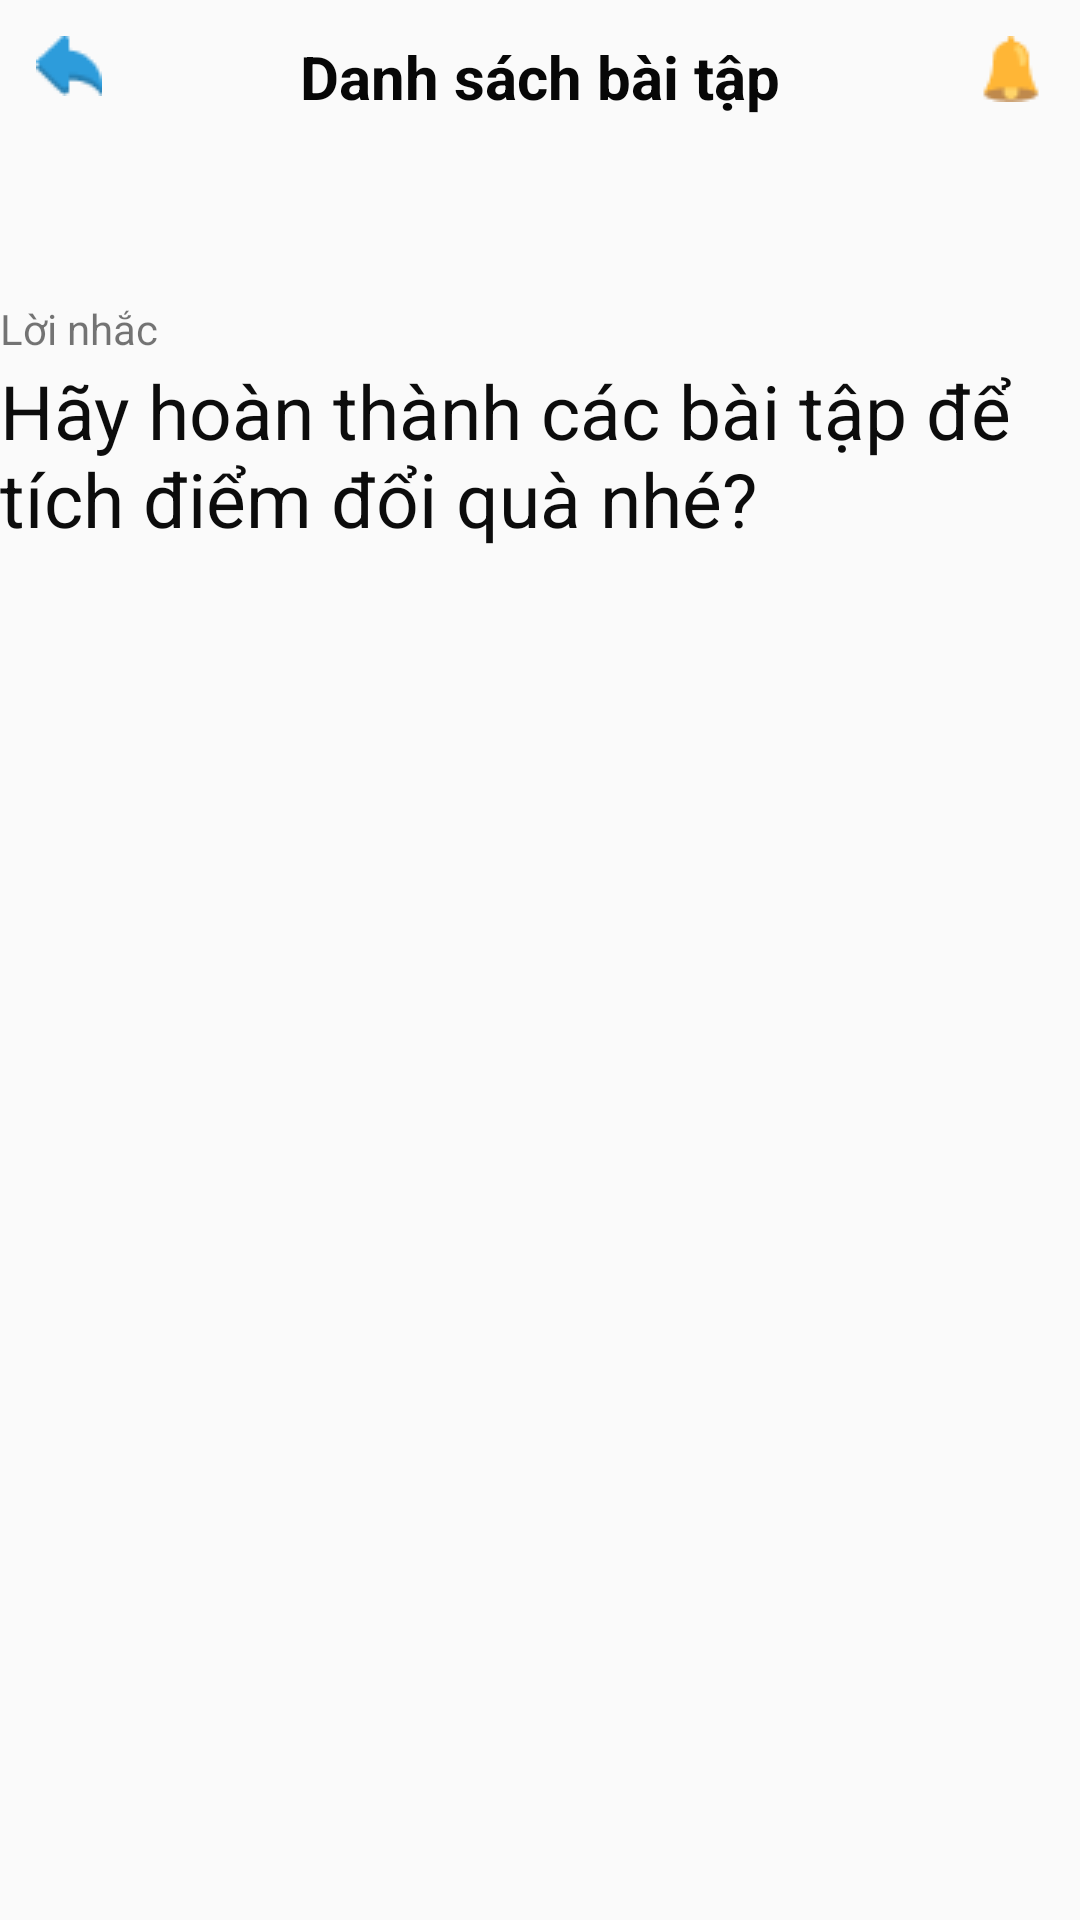

Produce the Android XML layout that renders to this screen, including the resource entries it uses.
<!-- AndroidManifest.xml: application theme AppTheme -->
<!-- res/layout/activity_bai_tap.xml -->
<?xml version="1.0" encoding="utf-8"?>
<RelativeLayout xmlns:android="http://schemas.android.com/apk/res/android"
    xmlns:tools="http://schemas.android.com/tools"
    android:layout_width="match_parent"
    android:layout_height="match_parent"
    tools:context=".danhsachbaitap.BaiTapActivity">
    <ImageView
        android:id="@+id/imageluivecacdangbaitap"
        android:layout_margin="12dp"
        android:src="@drawable/imageluive"
        android:layout_width="wrap_content"
        android:layout_height="wrap_content"
        />
    <ImageView
        android:layout_margin="12dp"
        android:layout_alignParentRight="true"
        android:src="@drawable/chuongvang"
        android:layout_width="wrap_content"
        android:layout_height="wrap_content"
        />
    <TextView

        android:layout_margin="12dp"
        android:layout_centerHorizontal="true"
        android:textColor="#070707"
        android:textSize="20dp"
        android:textStyle="bold"
        android:text="Danh sách bài tập"
        android:layout_width="wrap_content"
        android:layout_height="wrap_content"
        />
    <TextView
        android:layout_marginTop="100dp"
        android:text="Lời nhắc"
        android:layout_width="wrap_content"
        android:layout_height="wrap_content"
        ></TextView>
    <TextView
        android:textColor="#0C0C0C"
        android:layout_marginTop="120dp"
        android:textSize="25dp"
        android:text="Hãy hoàn thành các bài tập để tích điểm đổi quà nhé?"
        android:layout_width="wrap_content"
        android:layout_height="wrap_content"
        ></TextView>

    <androidx.recyclerview.widget.RecyclerView
        android:id="@+id/recyclerviewbaitap"
        android:layout_width="match_parent"
        android:layout_height="match_parent"

        android:layout_marginTop="200dp"
        ></androidx.recyclerview.widget.RecyclerView>
</RelativeLayout>
<!-- resources referenced by this layout -->
<resources>
  <!-- drawable chuongvang: png bitmap (drawable, 644 bytes) -->
  <!-- drawable imageluive: png bitmap (drawable, 550 bytes) -->
  <style name="AppTheme" parent="Theme.AppCompat.Light.NoActionBar">
          
          <item name="colorPrimary">@color/colorPrimary</item>
          <item name="colorPrimaryDark">@color/colorPrimaryDark</item>
          <item name="colorAccent">@color/colorAccent</item>
      </style>
  <color name="colorPrimary">#6200EE</color>
  <color name="colorPrimaryDark">#3700B3</color>
  <color name="colorAccent">#F6FAF9</color>
</resources>
